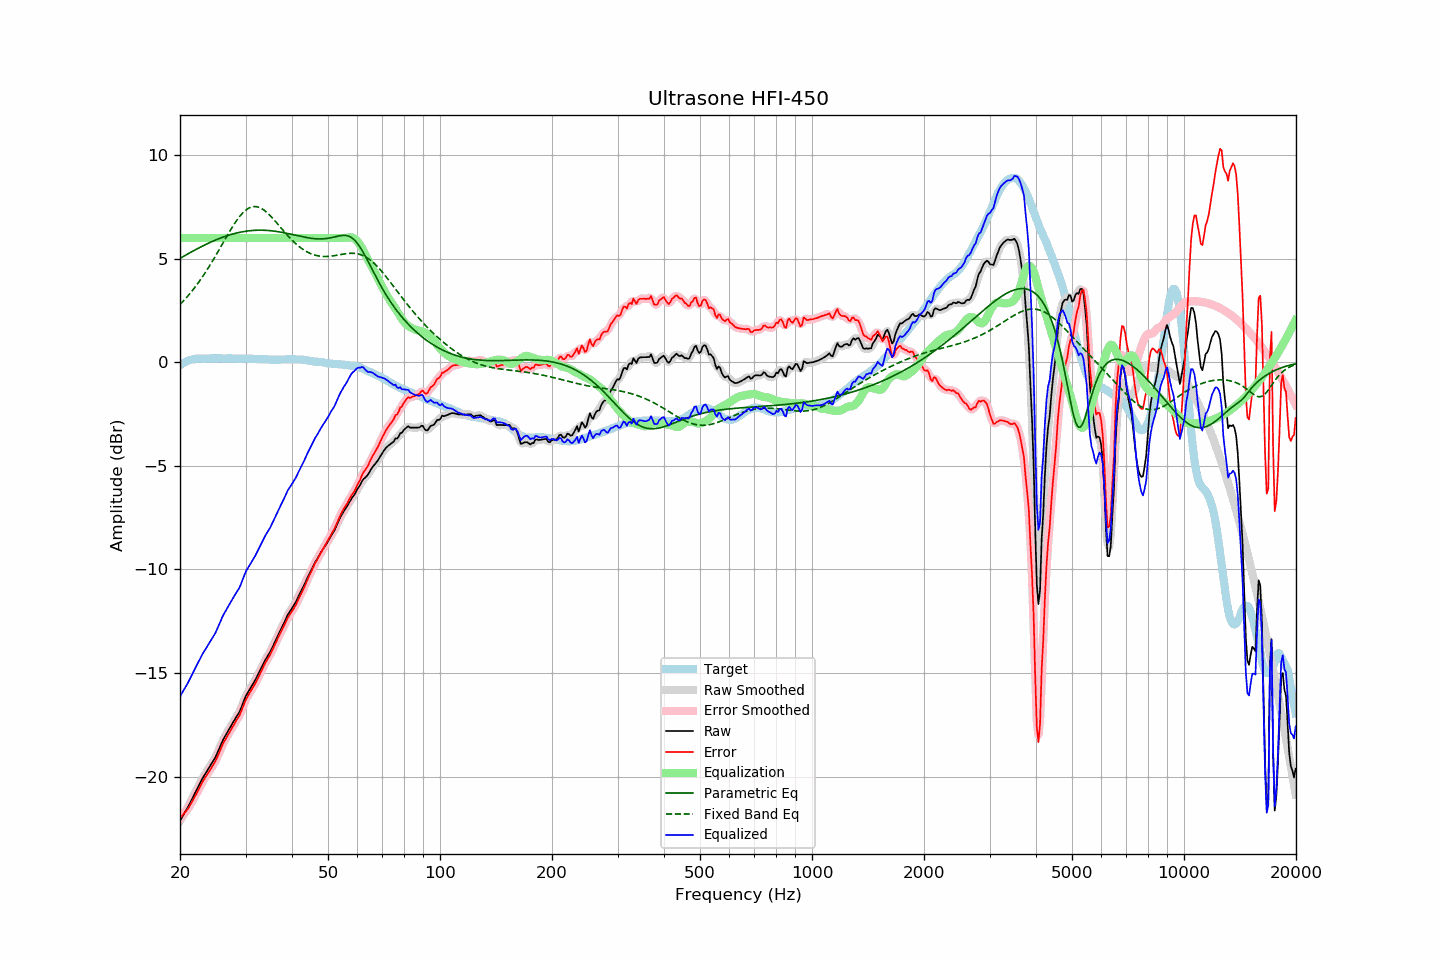

The data file committed next to this chart (first rows):
frequency, raw, error, smoothed, error_smoothed, equalization, parametric_eq, fixed_band_eq, equalized_raw, equalized_smoothed, target
20.00, -22.13, -22.00, -22.13, -22.00, 6.00, 5.02, 2.79, -16.13, -16.13, -0.13
20.20, -22.00, -21.92, -22.00, -21.92, 6.00, 5.06, 2.87, -16.00, -16.00, -0.08
20.40, -21.86, -21.83, -21.87, -21.83, 6.00, 5.11, 2.95, -15.86, -15.87, -0.03
20.61, -21.73, -21.73, -21.73, -21.74, 6.00, 5.15, 3.04, -15.73, -15.73, -0.00
20.81, -21.60, -21.65, -21.60, -21.64, 6.00, 5.20, 3.12, -15.60, -15.60, 0.05
21.02, -21.46, -21.55, -21.46, -21.54, 6.00, 5.24, 3.21, -15.46, -15.46, 0.09
21.23, -21.31, -21.42, -21.31, -21.42, 6.00, 5.28, 3.30, -15.31, -15.31, 0.11
21.44, -21.15, -21.28, -21.16, -21.28, 6.00, 5.33, 3.40, -15.15, -15.16, 0.13
21.66, -21.00, -21.15, -21.00, -21.14, 6.00, 5.37, 3.49, -15.00, -15.00, 0.14
21.87, -20.84, -20.99, -20.84, -21.00, 6.00, 5.41, 3.59, -14.84, -14.84, 0.15
22.09, -20.69, -20.86, -20.69, -20.86, 6.00, 5.45, 3.69, -14.69, -14.69, 0.17
22.31, -20.53, -20.71, -20.53, -20.71, 6.00, 5.49, 3.80, -14.53, -14.53, 0.18
22.54, -20.38, -20.57, -20.38, -20.56, 6.00, 5.53, 3.91, -14.38, -14.38, 0.18
22.76, -20.23, -20.41, -20.23, -20.41, 6.00, 5.57, 4.02, -14.23, -14.23, 0.18
22.99, -20.08, -20.25, -20.09, -20.26, 6.00, 5.61, 4.13, -14.08, -14.09, 0.17
23.22, -19.95, -20.12, -19.95, -20.13, 6.00, 5.65, 4.25, -13.95, -13.95, 0.17
23.45, -19.83, -20.00, -19.83, -20.00, 6.00, 5.69, 4.36, -13.83, -13.83, 0.17
23.69, -19.70, -19.89, -19.70, -19.88, 6.00, 5.73, 4.48, -13.70, -13.70, 0.18
23.92, -19.58, -19.76, -19.58, -19.76, 6.00, 5.76, 4.61, -13.58, -13.58, 0.18
24.16, -19.45, -19.64, -19.45, -19.64, 6.00, 5.80, 4.73, -13.45, -13.45, 0.19
24.40, -19.32, -19.52, -19.33, -19.52, 6.00, 5.83, 4.86, -13.32, -13.33, 0.20
24.65, -19.19, -19.38, -19.20, -19.39, 6.00, 5.87, 4.99, -13.19, -13.20, 0.19
24.89, -19.07, -19.26, -19.06, -19.25, 6.00, 5.90, 5.12, -13.07, -13.06, 0.19
25.14, -18.90, -19.09, -18.90, -19.09, 6.00, 5.93, 5.26, -12.90, -12.90, 0.19
25.39, -18.72, -18.92, -18.72, -18.92, 6.00, 5.96, 5.39, -12.72, -12.72, 0.20
25.65, -18.53, -18.73, -18.53, -18.73, 6.00, 5.99, 5.53, -12.53, -12.53, 0.20
25.91, -18.35, -18.54, -18.36, -18.55, 6.00, 6.02, 5.66, -12.35, -12.36, 0.19
26.16, -18.19, -18.38, -18.20, -18.38, 6.00, 6.05, 5.80, -12.19, -12.20, 0.19
26.43, -18.05, -18.24, -18.05, -18.23, 6.00, 6.08, 5.94, -12.05, -12.05, 0.19
26.69, -17.91, -18.10, -17.91, -18.10, 6.00, 6.11, 6.07, -11.91, -11.91, 0.19
26.96, -17.77, -17.97, -17.78, -17.97, 6.00, 6.13, 6.20, -11.77, -11.78, 0.20
27.23, -17.64, -17.84, -17.64, -17.84, 6.00, 6.15, 6.33, -11.64, -11.64, 0.19
27.50, -17.51, -17.71, -17.51, -17.70, 6.00, 6.18, 6.46, -11.51, -11.51, 0.19
27.77, -17.38, -17.56, -17.38, -17.57, 6.00, 6.20, 6.59, -11.38, -11.38, 0.18
28.05, -17.25, -17.43, -17.25, -17.43, 6.00, 6.22, 6.71, -11.25, -11.25, 0.18
28.33, -17.12, -17.29, -17.13, -17.30, 6.00, 6.24, 6.82, -11.12, -11.13, 0.17
28.62, -17.00, -17.17, -17.00, -17.18, 6.00, 6.26, 6.93, -11.00, -11.00, 0.17
28.90, -16.87, -17.05, -16.86, -17.03, 6.00, 6.27, 7.03, -10.87, -10.86, 0.18
29.19, -16.69, -16.86, -16.68, -16.86, 6.00, 6.29, 7.12, -10.69, -10.68, 0.17
29.48, -16.48, -16.67, -16.48, -16.66, 6.00, 6.30, 7.21, -10.48, -10.48, 0.19
29.78, -16.28, -16.46, -16.29, -16.47, 6.00, 6.32, 7.28, -10.28, -10.29, 0.18
30.08, -16.09, -16.28, -16.11, -16.29, 6.00, 6.33, 7.35, -10.09, -10.11, 0.19
30.38, -15.96, -16.14, -15.96, -16.14, 6.00, 6.34, 7.41, -9.96, -9.96, 0.18
30.68, -15.83, -16.01, -15.83, -16.00, 6.00, 6.35, 7.45, -9.83, -9.83, 0.17
30.99, -15.70, -15.88, -15.70, -15.87, 6.00, 6.36, 7.48, -9.70, -9.70, 0.17
31.30, -15.57, -15.74, -15.57, -15.75, 6.00, 6.36, 7.51, -9.57, -9.57, 0.17
31.61, -15.44, -15.61, -15.44, -15.61, 6.00, 6.37, 7.52, -9.44, -9.44, 0.17
31.93, -15.31, -15.48, -15.31, -15.47, 6.00, 6.37, 7.52, -9.31, -9.31, 0.17
32.24, -15.16, -15.32, -15.16, -15.32, 6.00, 6.38, 7.51, -9.16, -9.16, 0.16
32.57, -15.00, -15.17, -15.00, -15.17, 6.00, 6.38, 7.48, -9.00, -9.00, 0.17
32.89, -14.84, -15.00, -14.84, -15.00, 6.00, 6.38, 7.45, -8.84, -8.84, 0.16
33.22, -14.68, -14.83, -14.68, -14.84, 6.00, 6.38, 7.41, -8.68, -8.68, 0.15
33.55, -14.53, -14.68, -14.53, -14.68, 6.00, 6.38, 7.36, -8.53, -8.53, 0.15
33.89, -14.37, -14.51, -14.38, -14.52, 6.00, 6.37, 7.30, -8.37, -8.38, 0.14
34.23, -14.24, -14.39, -14.24, -14.39, 6.00, 6.37, 7.24, -8.24, -8.24, 0.15
34.57, -14.11, -14.25, -14.11, -14.25, 6.00, 6.36, 7.17, -8.11, -8.11, 0.14
34.92, -13.99, -14.13, -13.98, -14.12, 6.00, 6.36, 7.09, -7.99, -7.98, 0.13
35.27, -13.83, -13.97, -13.83, -13.96, 6.00, 6.35, 7.01, -7.83, -7.83, 0.13
35.62, -13.67, -13.80, -13.67, -13.81, 6.00, 6.34, 6.92, -7.67, -7.67, 0.13
35.97, -13.50, -13.63, -13.50, -13.64, 6.00, 6.33, 6.84, -7.50, -7.50, 0.13
... 635 more rows
